Run: headless pygame with SDL's dummy video driver; simulated clock (each Clock.tick advances the game by its frame time, no real sleeping); random seed 0; keys injected as events and as key.get_pressed() state; no mouse input.
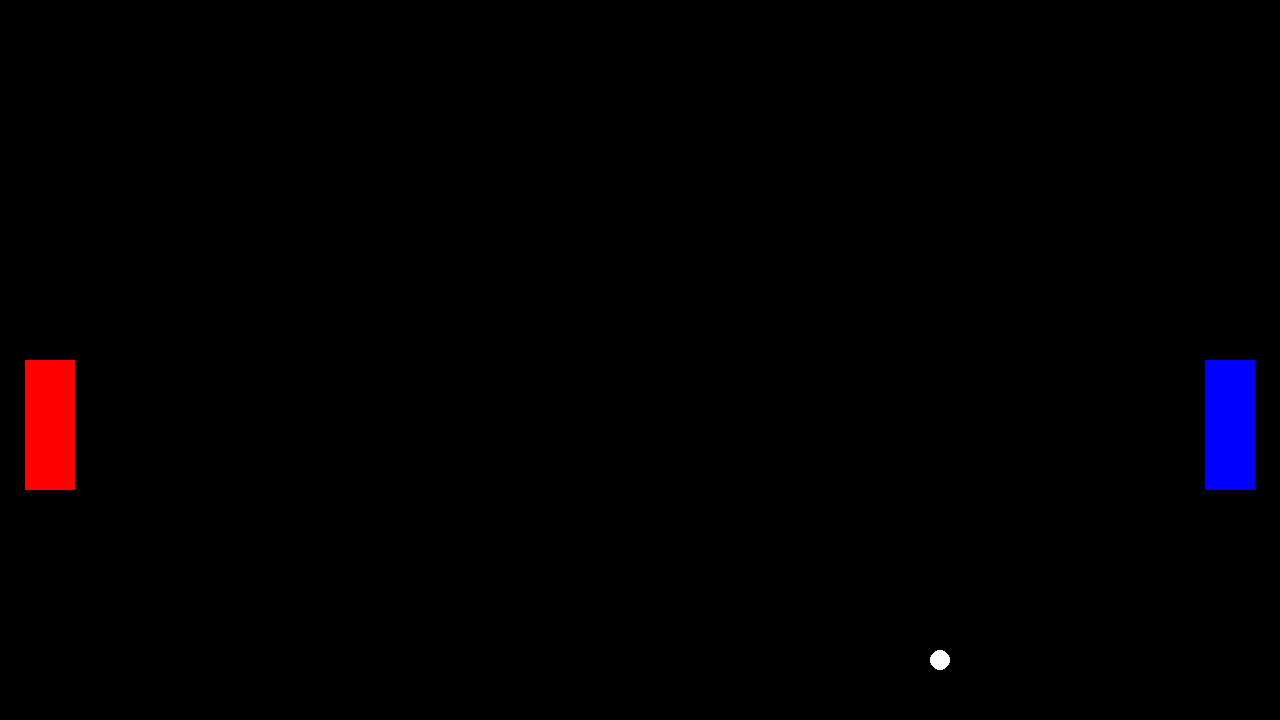
Frame 1 of 4 · flips 1–60 · no input
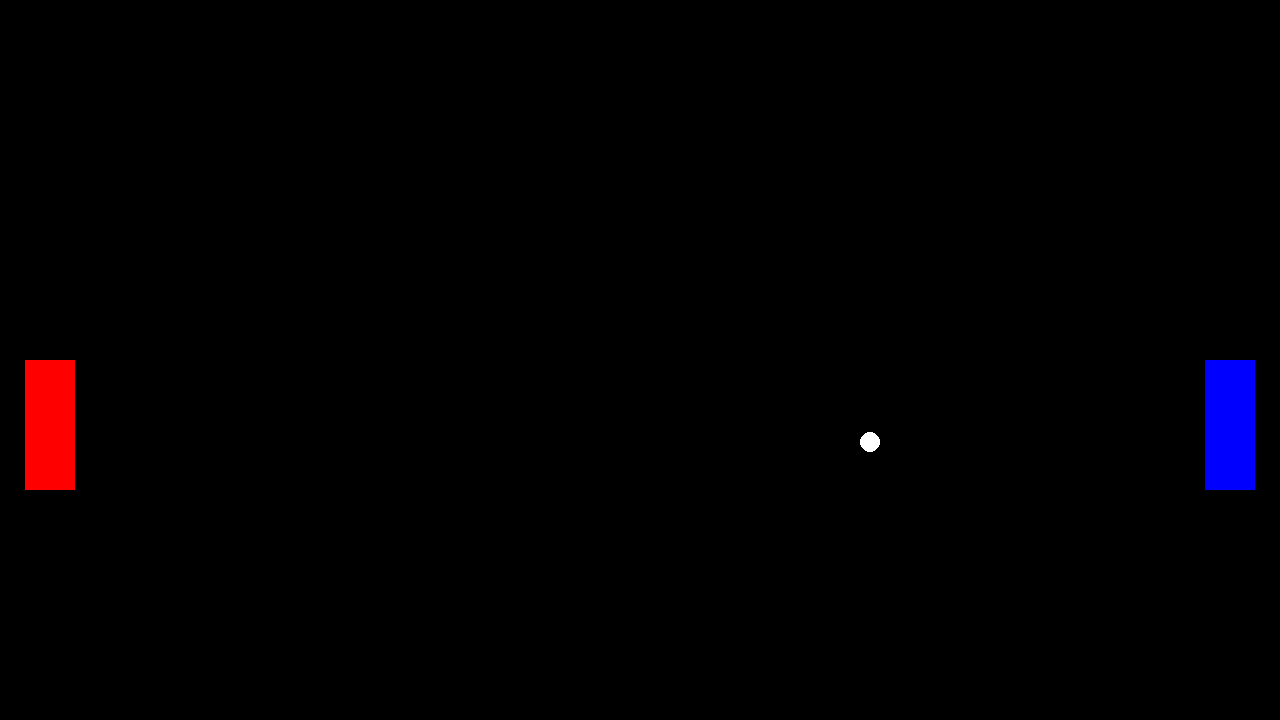
Frame 2 of 4 · flips 61–180 · tapped SPACE, RETURN · held RIGHT (→), D
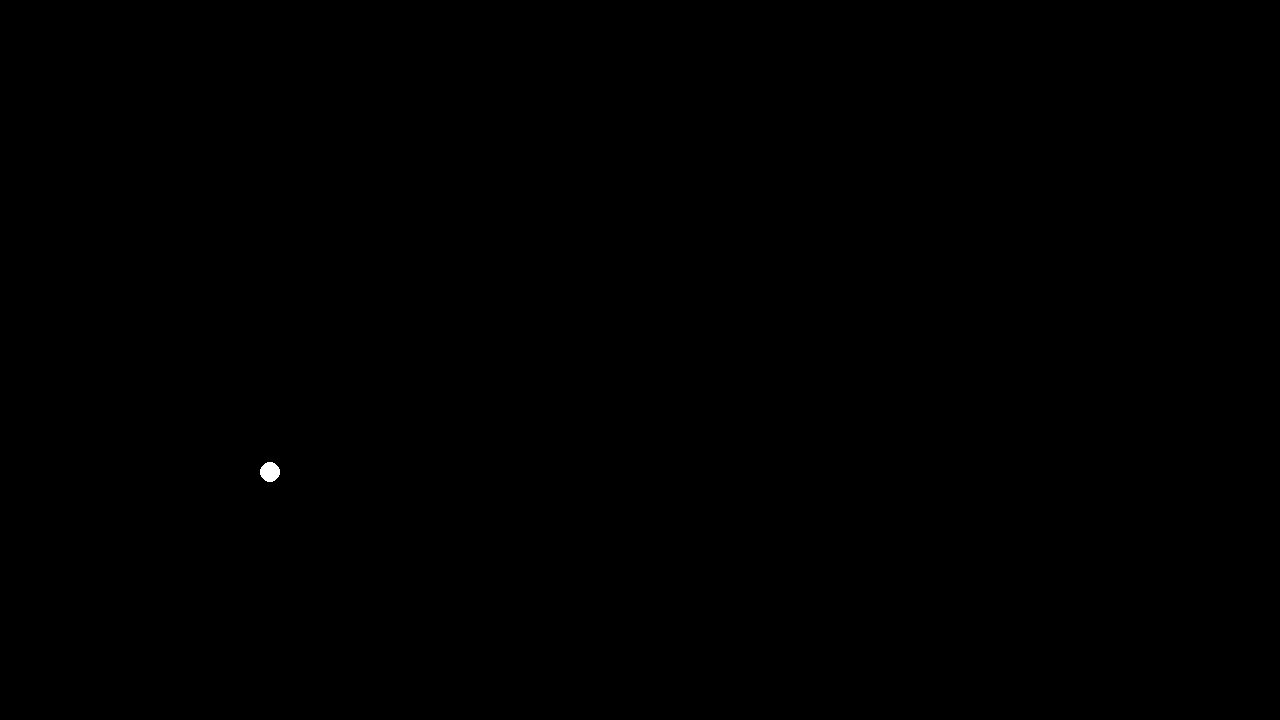
Frame 3 of 4 · flips 181–300 · held DOWN (↓), S
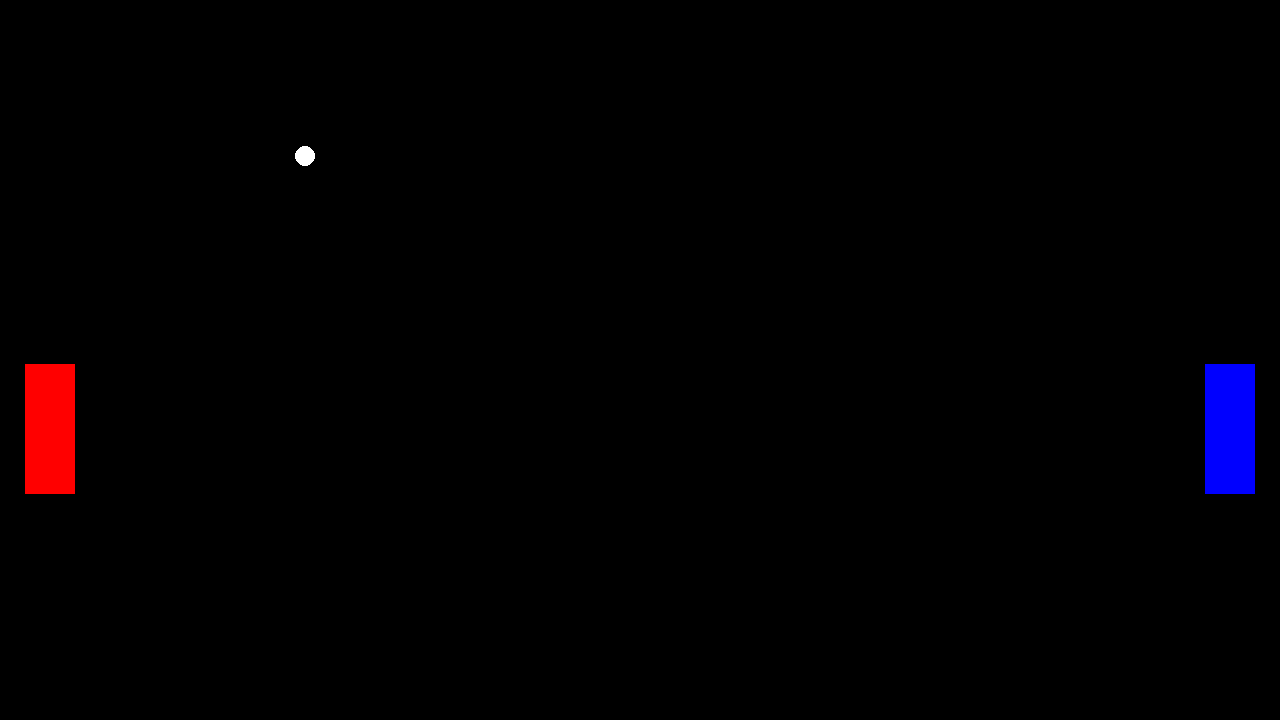
Frame 4 of 4 · flips 301–420 · held LEFT (←), A, UP (↑), W

The pygame program that drew these frames:

# Example file showing a circle moving on screen
import pygame

# pygame setup
pygame.init()
screen = pygame.display.set_mode((1280, 720))
clock = pygame.time.Clock()
running = True
dt = 0

player1_pos = pygame.Vector2(25, screen.get_height() / 2)
player2_pos = pygame.Vector2(screen.get_width() - 75, screen.get_height() / 2)
ball_pos = pygame.Vector2(screen.get_width() / 2, screen.get_height() / 2)
ballSpeedX = 5
ballSpeedY = 5


while running:
    # poll for events
    # pygame.QUIT event means the user clicked X to close your window
    for event in pygame.event.get():
        if event.type == pygame.QUIT:
            running = False

    # fill the screen with a color to wipe away anything from last frame
    screen.fill("black")

    player1 = pygame.Rect(player1_pos.x, player1_pos.y, 50, 130)
    player2 = pygame.Rect(player2_pos.x, player2_pos.y, 50, 130)

    # move ball
    ball_pos += pygame.Vector2(ballSpeedX, ballSpeedY)
    ball = pygame.Rect(ball_pos.x - 10, ball_pos.y - 10, 20, 20)

    # wall bounce
    if ball.top < 0 or ball.bottom > screen.get_height():
        ballSpeedY *= -1
        
    if ball.left < 0 or ball.right > screen.get_width():
        ball_pos = pygame.Vector2(screen.get_width() / 2, screen.get_height() / 2)
        
    

    # paddle collisions
    if ball.colliderect(player1):
        ballSpeedX = abs(ballSpeedX)
        ball_pos.x = player1_pos.x + 50 + 10
        offset = (ball_pos.y - (player1_pos.y + 65)) / 65
        ballSpeedY = offset * 7

    if ball.colliderect(player2):
        ballSpeedX = -abs(ballSpeedX)
        ball_pos.x = player2_pos.x - 10
        offset = (ball_pos.y - (player2_pos.y + 65)) / 65
        ballSpeedY = offset * 7

    # draw
    pygame.draw.rect(screen, "red", player1)
    pygame.draw.rect(screen, "blue", player2)
    pygame.draw.circle(screen, "white", ball_pos, 10)
    
      
    keys = pygame.key.get_pressed()
    if keys[pygame.K_UP]:
        player2_pos.y -= 300 * dt
    if keys[pygame.K_DOWN]:
        player2_pos.y += 300 * dt
    if keys[pygame.K_w]:
        player1_pos.y -= 300 * dt
    if keys[pygame.K_s]:
        player1_pos.y += 300 * dt

    # flip() the display to put your work on screen
    pygame.display.flip()

    # limits FPS to 60
    # dt is delta time in seconds since last frame, used for framerate-
    # independent physics.
    dt = clock.tick(60) / 1000

pygame.quit()
